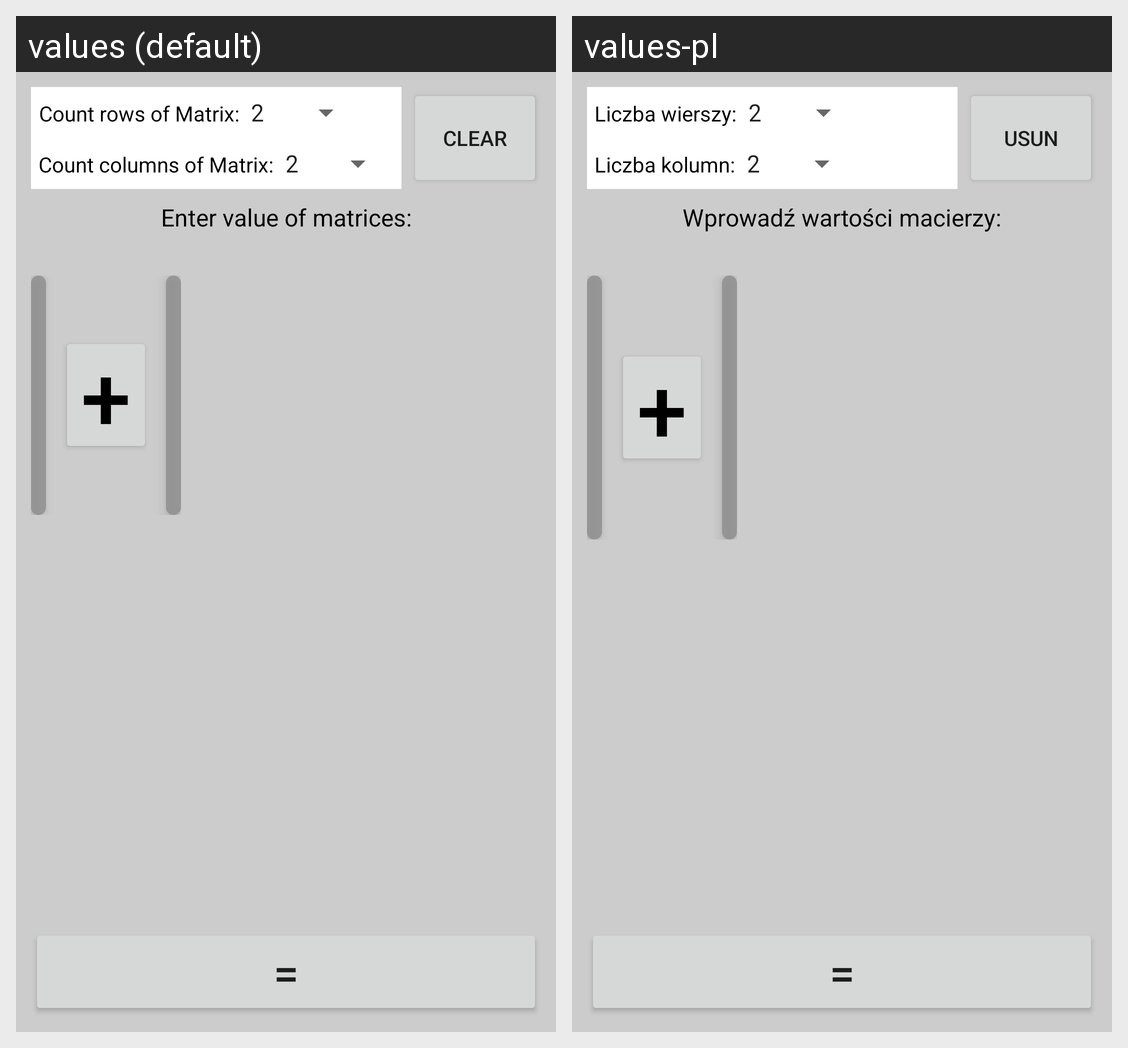

Strings drawn on this Android screen and how each of the app's shown locales translates them:
Android screen res/layout/fragment_addition_matrix.xml rendered under 2 locales, left to right: values (default), values-pl. Device: Nexus 5 (rendered at 1080×1920; each locale shown at half size, 540×960, under a caption strip naming it); theme AppTheme.
Strings drawn on this screen, with the default value and each locale's value (text and hints the layout hard-codes, and strings that could not be matched under every locale, appear in the picture but are not listed):

count_rows
  values: Count rows of Matrix:
  values-pl: Liczba wierszy:

count_columns
  values: Count columns of Matrix:
  values-pl: Liczba kolumn:

clear
  values: CLEAR
  values-pl: USUN

enter_value_of_matrices
  values: Enter value of matrices:
  values-pl: Wprowadź wartości macierzy:

addition_symbol
  values: +
  values-pl: +

equals_symbol
  values: =
  values-pl: =
